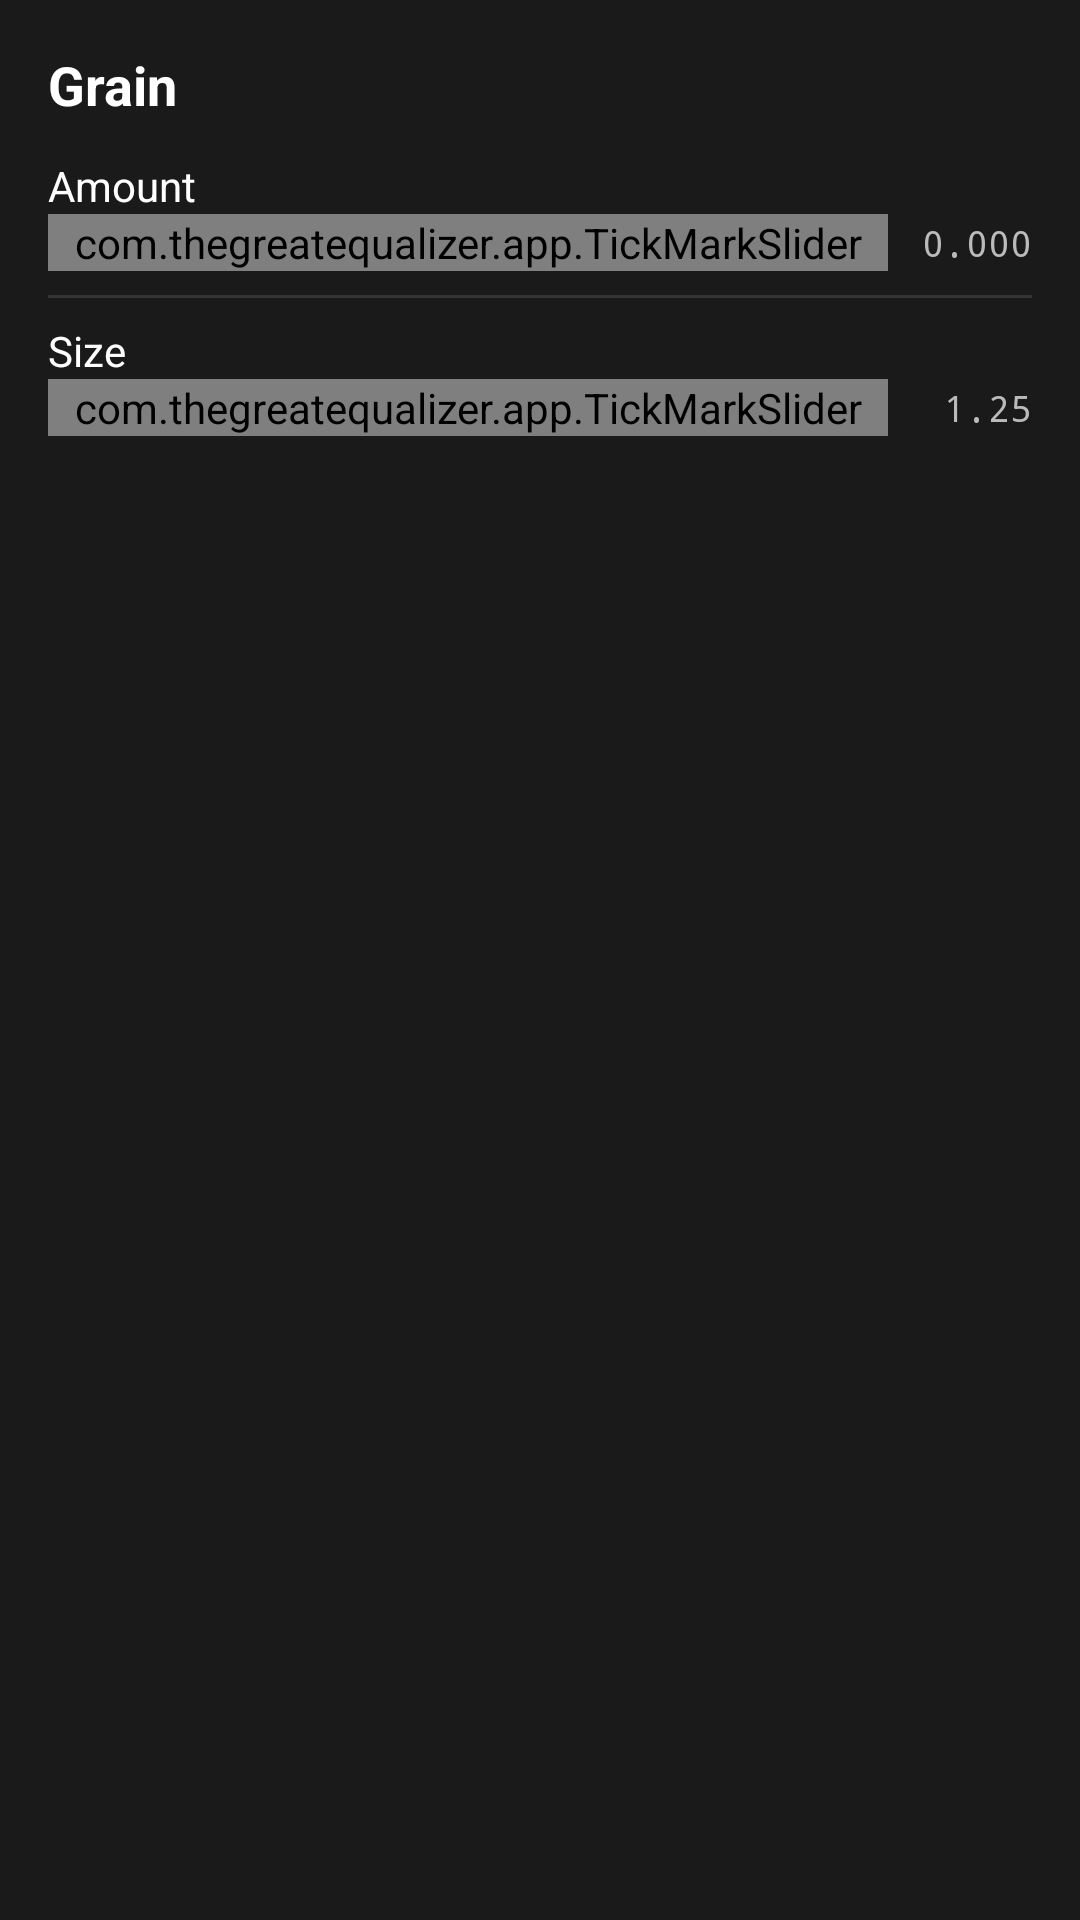

Write the Android layout XML for this screen, with the resource values it uses.
<!-- AndroidManifest.xml: application theme Theme.TheGreatEqualizer -->
<!-- res/layout/fragment_grain.xml -->
<?xml version="1.0" encoding="utf-8"?>
<ScrollView xmlns:android="http://schemas.android.com/apk/res/android"
    xmlns:app="http://schemas.android.com/apk/res-auto"
    android:layout_width="match_parent"
    android:layout_height="match_parent"
    android:background="#1a1a1a">

    <LinearLayout
        android:layout_width="match_parent"
        android:layout_height="wrap_content"
        android:orientation="vertical"
        android:paddingStart="16dp"
        android:paddingTop="16dp"
        android:paddingEnd="16dp"
        android:paddingBottom="16dp">

        <TextView
            android:layout_width="wrap_content"
            android:layout_height="wrap_content"
            android:layout_marginBottom="12dp"
            android:text="@string/title_grain"
            android:textColor="#FFFFFF"
            android:textSize="18sp"
            android:textStyle="bold" />

        <TextView
            android:layout_width="wrap_content"
            android:layout_height="wrap_content"
            android:text="@string/label_grain_amount"
            android:textColor="#FFFFFF"
            android:textSize="14sp" />

        <LinearLayout
            android:layout_width="match_parent"
            android:layout_height="wrap_content"
            android:gravity="center_vertical"
            android:orientation="horizontal">

            <com.thegreatequalizer.app.TickMarkSlider
                android:id="@+id/slider_grain_amount"
                android:layout_width="0dp"
                android:layout_height="wrap_content"
                android:layout_weight="1"
                android:valueFrom="0.0"
                android:valueTo="0.15"
                app:labelBehavior="gone"
                app:thumbColor="#03DAC5"
                app:trackColorActive="#03DAC5"
                app:trackColorInactive="#444444" />

            <TextView
                android:id="@+id/value_grain_amount"
                android:layout_width="wrap_content"
                android:layout_height="wrap_content"
                android:fontFamily="monospace"
                android:gravity="end"
                android:minWidth="48dp"
                android:text="0.000"
                android:textColor="#BBBBBB"
                android:textSize="12sp" />
        </LinearLayout>

        <View
            android:layout_width="match_parent"
            android:layout_height="1dp"
            android:layout_marginTop="8dp"
            android:layout_marginBottom="8dp"
            android:background="#333333" />

        <TextView
            android:layout_width="wrap_content"
            android:layout_height="wrap_content"
            android:text="@string/label_grain_size"
            android:textColor="#FFFFFF"
            android:textSize="14sp" />

        <LinearLayout
            android:layout_width="match_parent"
            android:layout_height="wrap_content"
            android:gravity="center_vertical"
            android:orientation="horizontal">

            <com.thegreatequalizer.app.TickMarkSlider
                android:id="@+id/slider_grain_size"
                android:layout_width="0dp"
                android:layout_height="wrap_content"
                android:layout_weight="1"
                android:valueFrom="0.25"
                android:valueTo="4.0"
                app:labelBehavior="gone"
                app:thumbColor="#03DAC5"
                app:trackColorActive="#03DAC5"
                app:trackColorInactive="#444444" />

            <TextView
                android:id="@+id/value_grain_size"
                android:layout_width="wrap_content"
                android:layout_height="wrap_content"
                android:fontFamily="monospace"
                android:gravity="end"
                android:minWidth="48dp"
                android:text="1.25"
                android:textColor="#BBBBBB"
                android:textSize="12sp" />
        </LinearLayout>

    </LinearLayout>
</ScrollView>
<!-- resources referenced by this layout -->
<resources>
  <string name="label_grain_amount">Amount</string>
  <string name="label_grain_size">Size</string>
  <string name="title_grain">Grain</string>
  <style name="Theme.TheGreatEqualizer" parent="Theme.MaterialComponents.DayNight.NoActionBar">
          <item name="colorPrimary">#D0BCFF</item>
          <item name="colorPrimaryVariant">#9A82DB</item>
          <item name="colorOnPrimary">#251A3D</item>
          <item name="colorSecondary">#03DAC5</item>
          <item name="colorSecondaryVariant">#018786</item>
          <item name="colorOnSecondary">@android:color/black</item>
          <item name="android:statusBarColor">#1a1a1a</item>
          <item name="android:navigationBarColor">#1a1a1a</item>
      </style>
</resources>
